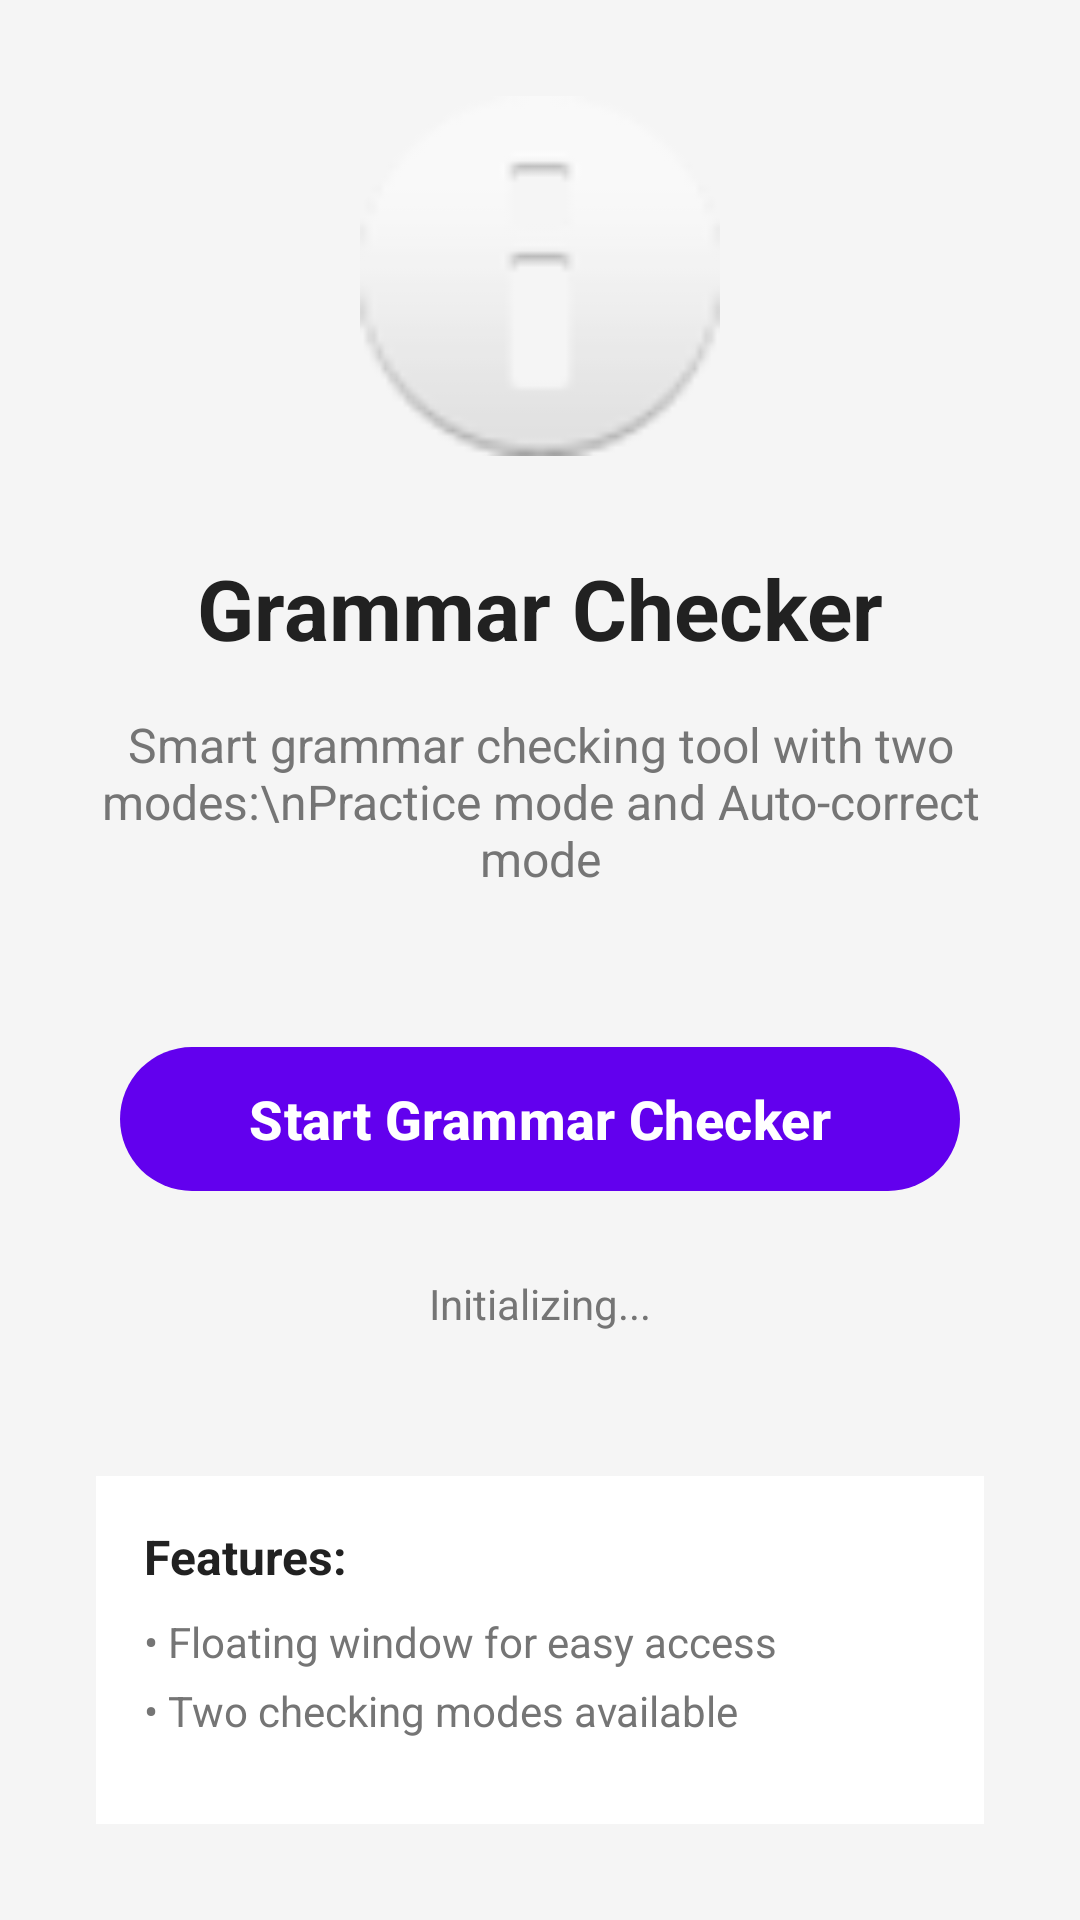

Layout XML and referenced resources for this Android screen:
<!-- AndroidManifest.xml: activity theme Theme.GrammarChecker -->
<!-- res/layout/activity_main.xml -->
<?xml version="1.0" encoding="utf-8"?>
<androidx.constraintlayout.widget.ConstraintLayout xmlns:android="http://schemas.android.com/apk/res/android"
    xmlns:app="http://schemas.android.com/apk/res-auto"
    xmlns:tools="http://schemas.android.com/tools"
    android:layout_width="match_parent"
    android:layout_height="match_parent"
    android:background="@color/background_light"
    tools:context=".MainActivity">

    <LinearLayout
        android:layout_width="match_parent"
        android:layout_height="match_parent"
        android:orientation="vertical"
        android:gravity="center"
        android:padding="32dp">

        <ImageView
            android:layout_width="120dp"
            android:layout_height="120dp"
            android:src="@android:drawable/ic_dialog_info"
            android:layout_marginBottom="32dp"
            android:contentDescription="App Icon" />

        <TextView
            android:layout_width="wrap_content"
            android:layout_height="wrap_content"
            android:text="@string/app_name"
            android:textSize="28sp"
            android:textStyle="bold"
            android:textColor="@color/text_primary"
            android:layout_marginBottom="16dp" />

        <TextView
            android:id="@+id/descriptionText"
            android:layout_width="wrap_content"
            android:layout_height="wrap_content"
            android:text="Smart grammar checking tool with two modes:\nPractice mode and Auto-correct mode"
            android:textSize="16sp"
            android:textColor="@color/text_secondary"
            android:gravity="center"
            android:layout_marginBottom="48dp" />

        <Button
            android:id="@+id/startButton"
            android:layout_width="280dp"
            android:layout_height="56dp"
            android:text="@string/start_checker"
            android:textSize="18sp"
            android:textStyle="bold"
            app:cornerRadius="28dp"
            android:layout_marginBottom="24dp" />

        <TextView
            android:id="@+id/statusText"
            android:layout_width="wrap_content"
            android:layout_height="wrap_content"
            android:text="Initializing..."
            android:textSize="14sp"
            android:textColor="@color/text_secondary"
            android:gravity="center" />

        <LinearLayout
            android:layout_width="match_parent"
            android:layout_height="wrap_content"
            android:orientation="vertical"
            android:layout_marginTop="48dp"
            android:padding="16dp"
            android:background="@color/card_background"
            app:layout_constraintTop_toBottomOf="@id/statusText"
            app:layout_constraintBottom_toBottomOf="parent">

            <TextView
                android:layout_width="match_parent"
                android:layout_height="wrap_content"
                android:text="Features:"
                android:textSize="16sp"
                android:textStyle="bold"
                android:textColor="@color/text_primary"
                android:layout_marginBottom="8dp" />

            <TextView
                android:layout_width="match_parent"
                android:layout_height="wrap_content"
                android:text="• Floating window for easy access"
                android:textSize="14sp"
                android:textColor="@color/text_secondary"
                android:layout_marginBottom="4dp" />

            <TextView
                android:layout_width="match_parent"
                android:layout_height="wrap_content"
                android:text="• Two checking modes available"
                android:textSize="14sp"
                android:textColor="@color/text_secondary"
                android:layout_marginBottom="4dp" />

            <TextView
                android:layout_width="match_parent"
                android:layout_height="wrap_content"
                android:text="• English/Chinese language toggle"
                android:textSize="14sp"
                android:textColor="@color/text_secondary"
                android:layout_marginBottom="4dp" />

            <TextView
                android:layout_width="match_parent"
                android:layout_height="wrap_content"
                android:text="• Visual feedback and animations"
                android:textSize="14sp"
                android:textColor="@color/text_secondary" />

        </LinearLayout>

    </LinearLayout>

</androidx.constraintlayout.widget.ConstraintLayout>
<!-- resources referenced by this layout -->
<resources>
  <color name="background_light">#F5F5F5</color>
  <color name="card_background">#FFFFFF</color>
  <color name="text_primary">#212121</color>
  <color name="text_secondary">#757575</color>
  <string name="app_name">Grammar Checker</string>
  <string name="start_checker">Start Grammar Checker</string>
  <style name="Theme.GrammarChecker" parent="Theme.Material3.DayNight">
          
          <item name="colorPrimary">@color/purple_500</item>
          <item name="colorPrimaryVariant">@color/purple_700</item>
          <item name="colorOnPrimary">@color/white</item>
          
          <item name="colorSecondary">@color/teal_200</item>
          <item name="colorSecondaryVariant">@color/teal_700</item>
          <item name="colorOnSecondary">@color/black</item>
          
          <item name="android:statusBarColor" tools:targetApi="l">?attr/colorPrimaryVariant</item>
      </style>
  <color name="purple_500">#FF6200EE</color>
  <color name="purple_700">#FF3700B3</color>
  <color name="white">#FFFFFFFF</color>
  <color name="teal_200">#FF03DAC5</color>
  <color name="teal_700">#FF018786</color>
  <color name="black">#FF000000</color>
</resources>
